Run: headless pygame with SDL's dummy video driver; simulated clock (each Clock.tick advances the game by its frame time, no real sleeping); random seed 0; keys injected as events and as key.get_pressed() state; no mouse input.
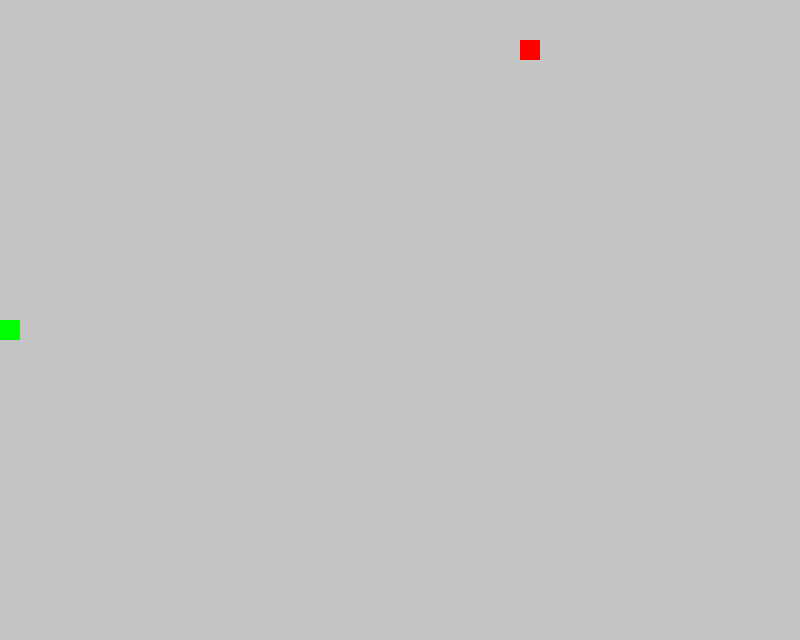
Frame 1 of 4 · flips 1–60 · no input
Frame 2 of 4 · flips 61–180 · tapped SPACE, RETURN · held RIGHT (→), D · screen unchanged from frame 1, image omitted
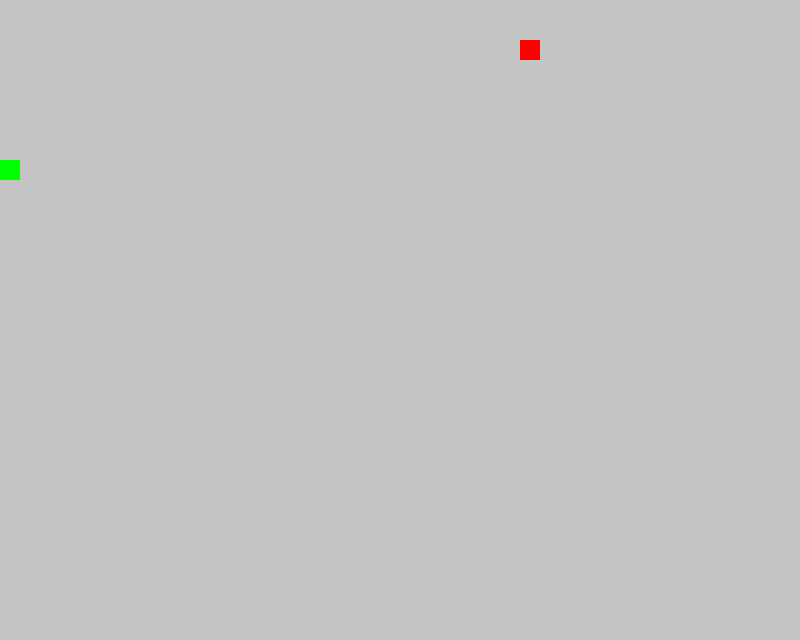
Frame 3 of 4 · flips 181–300 · held DOWN (↓), S
Frame 4 of 4 · flips 301–420 · held LEFT (←), A, UP (↑), W · screen same as frame 1, image omitted

The pygame program that drew these frames:

from random import random, randint

import pygame as pg
import random

# Инициализация PyGame:
pg.init()

# Константы для размеров поля и сетки:
SCREEN_WIDTH, SCREEN_HEIGHT = 800, 640
GRID_SIZE = 20
GRID_WIDTH = SCREEN_WIDTH // GRID_SIZE
GRID_HEIGHT = SCREEN_HEIGHT // GRID_SIZE
CENTER = [(SCREEN_WIDTH // 2, SCREEN_HEIGHT // 2)]
# Направления движения:
UP = (0, -1)
DOWN = (0, 1)
LEFT = (-1, 0)
RIGHT = (1, 0)

BOARD_BACKGROUND_COLOR = (196, 196, 196)
BORDER_COLOR = (93, 216, 228)
APPLE_COLOR = (255, 0, 0)
SNAKE_COLOR = (0, 255, 0)

ROTATION = {
    (LEFT, pg.K_UP): UP,
    (RIGHT, pg.K_UP): UP,
    (LEFT, pg.K_DOWN): DOWN,
    (RIGHT, pg.K_DOWN): DOWN,
    (UP, pg.K_LEFT): LEFT,
    (DOWN, pg.K_LEFT): LEFT,
    (UP, pg.K_RIGHT): RIGHT,
    (DOWN, pg.K_RIGHT): RIGHT
}

DIRECTIONS = {
    pg.K_UP: UP,
    pg.K_DOWN: DOWN,
    pg.K_LEFT: LEFT,
    pg.K_RIGHT: RIGHT
}

# Скорость движения змейки:
speed = 10
score = 0
record_score = 0
# Настройка игрового окна:
screen = pg.display.set_mode((SCREEN_WIDTH, SCREEN_HEIGHT), 0, 32)

# Настройка времени:
clock = pg.time.Clock()


class GameObject():
    """Класс GameObject является родительским классом"""

    def __init__(self, bg_color=BOARD_BACKGROUND_COLOR):
        """Инициалиция методов

        Args:
            bg_color (tuple, optional): цвет объекта, по умолчанию None.
            fg_color (tuple, optional): цвет рамки, по умолчанию None.

        """
        self.body_color = bg_color
        self.position = CENTER

    def draw(self):
        """Метод для pytest"""

    def draw_cell(self, position):
        """Метод для отрисовки объекта"""
        x, y = position
        rect = pg.Rect(x, y, GRID_SIZE, GRID_SIZE)
        pg.draw.rect(screen, self.body_color, rect)


class Apple(GameObject):
    """Класс Apple является дочерним классом GameObject"""

    def __init__(self, bg_color=APPLE_COLOR,
                 occupied_cells=set()):
        """Инициалиция методов

        Args:
            bg_color (tuple, optional): цвет яблока.
        """
        super().__init__(bg_color=bg_color)
        self.randomize_position(occupied_cells)

    def randomize_position(self, occupied_cells):
        """Метод для определения позиции"""
        while True:
            x = random.randint(0, GRID_WIDTH) * GRID_SIZE
            y = random.randint(0, GRID_HEIGHT) * GRID_SIZE
            if (x, y) not in occupied_cells:
                self.position = (x, y)
                break

    def draw(self):
        """Метод для отрисовки яблока"""
        self.draw_cell(self.position)


class Snake(GameObject):
    """Класс Snake является дочерним классом GameObject"""

    def __init__(self, bg_color=SNAKE_COLOR, board_color=BOARD_BACKGROUND_COLOR):
        """Инициалиция методов

            Args:
                bg_color (tuple, optional): цвет змейки.
            """
        super().__init__(bg_color=bg_color)
        self.board_color = board_color
        self.reset()

    def draw(self, grow=False):
        """Отрисовка змейки"""
        dx, dy = self.direction
        head_x, head_y = self.get_head_position()
        new_head_x = (head_x + dx * GRID_SIZE) % SCREEN_WIDTH
        new_head_y = (head_y + dy * GRID_SIZE) % SCREEN_HEIGHT
        new_head_position = (new_head_x + dx * GRID_SIZE,
                             new_head_y + dy * GRID_SIZE)
        self.draw_cell(self.get_head_position())
        if grow:
            self.draw_cell(new_head_position)
        else:
            tail_position = self.positions.pop()
            pg.draw.rect(screen, self.board_color,
                         (tail_position[0], tail_position[1],
                          GRID_SIZE, GRID_SIZE))

    def move(self, grow=False):
        """Метод для движения змейки"""
        dx, dy = self.direction
        head_x, head_y = self.get_head_position()
        new_head = ((head_x + dx * GRID_SIZE) % SCREEN_WIDTH,
                    (head_y + dy * GRID_SIZE) % SCREEN_HEIGHT)
        self.positions.insert(0, new_head)

    def reset(self):
        """Сброс игры сначала"""
        self.positions = CENTER
        self.direction = random.choice([UP, DOWN, LEFT, RIGHT])

    def get_head_position(self):
        """Определение позиции головы змейки

        Возвращает:
            self.positions[0] (tuple): Позиция головы.
        """
        return self.positions[0]

    def update_direction(self, new_direction=None):
        """Обновление направления движения"""
        if new_direction:
            self.direction = new_direction


def update_caption():
    """Обновление заголовка экрана"""
    pg.display.set_caption(
        f"Змейка, ESC-Выход, Скорость={speed}, Очки - {score}, "
        f"Рекорд- {record_score}, LSHIFT - ув.скор, LCtrl - ум.скор")


def handle_keys(snake, direction=None):
    """Управление клавишами"""
    global speed

    for event in pg.event.get():
        if event.type == pg.KEYDOWN:
            if event.key == pg.K_RSHIFT:
                speed += 1
            elif event.key == pg.K_RCTRL:
                speed -= 1
            elif event.key == pg.K_ESCAPE:
                pg.quit()
                raise SystemExit
            else:
                new_direction = ROTATION.get((snake.direction, event.key))
                snake.update_direction(new_direction)

        elif event.type == pg.QUIT:
            pg.quit()
            raise SystemExit


def clear_board():
    """Очистка экрана"""
    screen.fill(BOARD_BACKGROUND_COLOR)


def main():
    """Основная логика игры"""
    snake = Snake()
    apple = Apple(occupied_cells=snake.positions)
    global record_score
    clear_board()

    while True:
        handle_keys(snake)
        snake.move()
        global score

        # Змея кусает яблоко
        if snake.get_head_position() == apple.position:
            apple.randomize_position(occupied_cells=snake.positions)
            snake.move(grow=True)
            score += 1
            if score > record_score:
                record_score = score

        # Змея кусает себя
        elif snake.get_head_position() in snake.positions[1:]:
            score = 0
            snake.reset()
            apple.randomize_position(occupied_cells=snake.positions)
            clear_board()

        apple.draw()
        snake.draw()
        update_caption()
        pg.display.update()
        clock.tick(speed)


if __name__ == '__main__':
    main()
